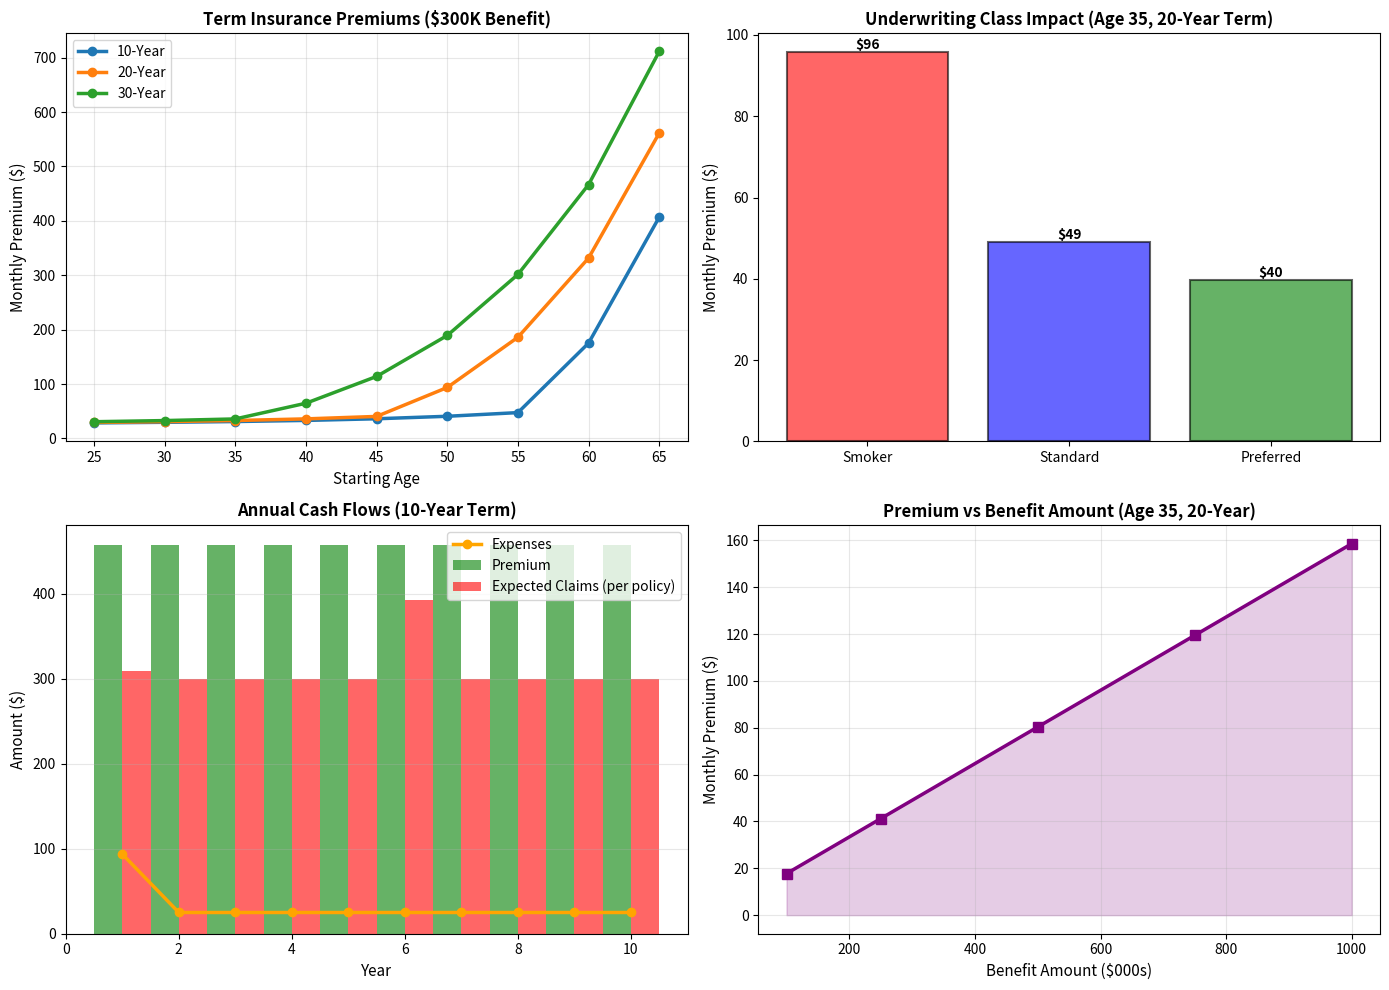

The script that saved this image:
# Auto-extracted from markdown file
# Source: term_insurance.md

# --- Code Block 1 ---
import numpy as np
import pandas as pd
import matplotlib.pyplot as plt
from scipy.optimize import fsolve, minimize_scalar

# 1. MORTALITY TABLE & ASSUMPTIONS
print("=" * 80)
print("TERM INSURANCE: PREMIUM CALCULATION & PROFITABILITY ANALYSIS")
print("=" * 80)

# Illustrative mortality (age, qx)
mortality_data = {
    25: 0.00067,
    30: 0.00084,
    35: 0.00103,
    40: 0.00131,
    45: 0.00172,
    50: 0.00233,
    55: 0.00325,
    60: 0.00459,
    65: 0.00653
}

# Separate by smoking status
smoker_load = 2.0  # Smokers pay 2× mortality
preferred_discount = 0.8  # Preferred pays 80% of standard

# Interest assumptions
annual_rate = 0.04
v = 1 / (1 + annual_rate)

# Expense assumptions
acquisition_expense_pct = 0.15  # 15% of year 1 premium
maintenance_per_year = 25  # $25/year
profit_margin_pct = 0.15  # 15% load on net premium

print(f"\nAssumptions:")
print(f"  Interest Rate: {annual_rate*100:.1f}%")
print(f"  Acquisition Expense: {acquisition_expense_pct*100:.0f}% of Year 1 Premium")
print(f"  Maintenance Expense: ${maintenance_per_year:.0f}/year")
print(f"  Profit Margin: {profit_margin_pct*100:.0f}% of Net Premium")
print()

# 2. NET PREMIUM CALCULATION
print("=" * 80)
print("NET PREMIUM: 20-YEAR LEVEL TERM, STANDARD MORTALITY")
print("=" * 80)

def calculate_term_premiums(start_age, benefit, term_length, mortality_dict, annual_rate_calc, 
                            smoker_mult=1.0, preferred_mult=1.0, expense_pct=0, expense_fixed=0, 
                            profit_pct=0):
    """Calculate net and gross premiums for term insurance"""
    
    # Adjust mortality
    mortality_adjusted = {}
    for age, qx in mortality_dict.items():
        mortality_adjusted[age] = qx * smoker_mult * preferred_mult
    
    # Get ages for term
    ages_term = []
    qx_values = []
    
    for k in range(1, term_length + 1):
        age_in_year = start_age + k - 1
        
        # Linear interpolation for ages between table values
        if age_in_year in mortality_adjusted:
            qx = mortality_adjusted[age_in_year]
        else:
            ages_available = sorted(mortality_adjusted.keys())
            # Find bracketing ages
            age_below = max([a for a in ages_available if a <= age_in_year], default=ages_available[0])
            age_above = min([a for a in ages_available if a >= age_in_year], default=ages_available[-1])
            
            if age_below == age_above:
                qx = mortality_adjusted[age_below]
            else:
                # Linear interpolation
                qx_below = mortality_adjusted[age_below]
                qx_above = mortality_adjusted[age_above]
                qx = qx_below + (qx_above - qx_below) * (age_in_year - age_below) / (age_above - age_below)
        
        ages_term.append(age_in_year)
        qx_values.append(qx)
    
    # Calculate APV of benefits
    apv_benefits = 0
    kpx = 1.0  # k-year survival probability
    
    for k, qx_k in enumerate(qx_values, 1):
        vk = (1 / (1 + annual_rate_calc)) ** k
        pv_benefit_k = kpx * qx_k * vk * benefit
        apv_benefits += pv_benefit_k
        
        px_k = 1 - qx_k
        kpx *= px_k
    
    # Calculate PV of annuity due (premium payments at beginning of each year)
    pv_annuity_due = 0
    kpx_annuity = 1.0
    
    for k in range(0, term_length):
        vk = (1 / (1 + annual_rate_calc)) ** k
        pv_annuity_due += kpx_annuity * vk
        
        if k < term_length - 1:
            qx_k_ann = qx_values[k]
            px_k_ann = 1 - qx_k_ann
            kpx_annuity *= px_k_ann
    
    # Net premium (no expenses, no profit)
    net_premium_annual = apv_benefits / pv_annuity_due
    
    # Gross premium with expenses and profit
    pv_expense_y1 = expense_pct * net_premium_annual + expense_fixed  # Year 1 expense
    pv_expense_ongoing = 0
    kpx_exp = 1.0
    
    for k in range(1, term_length):
        vk = (1 / (1 + annual_rate_calc)) ** k
        pv_expense_ongoing += kpx_exp * vk * expense_fixed
        qx_k_exp = qx_values[k-1]
        px_k_exp = 1 - qx_k_exp
        kpx_exp *= px_k_exp
    
    total_pv_expense = pv_expense_y1 + pv_expense_ongoing
    pv_profit_margin = profit_pct * apv_benefits
    
    gross_premium_annual = (apv_benefits + total_pv_expense + pv_profit_margin) / pv_annuity_due
    
    return {
        'net_annual': net_premium_annual,
        'net_monthly': net_premium_annual / 12,
        'gross_annual': gross_premium_annual,
        'gross_monthly': gross_premium_annual / 12,
        'apv_benefits': apv_benefits,
        'pv_annuity': pv_annuity_due,
        'pv_expense': total_pv_expense,
        'pv_profit': pv_profit_margin
    }

# Calculate for standard mortality, age 35, $300,000 benefit
start_age = 35
benefit = 300000
term_years = 20

results_standard = calculate_term_premiums(
    start_age, benefit, term_years, mortality_data, annual_rate,
    smoker_mult=1.0, preferred_mult=1.0,
    expense_pct=acquisition_expense_pct, expense_fixed=maintenance_per_year,
    profit_pct=profit_margin_pct
)

print(f"\nScenario: Age {start_age}, ${benefit:,.0f}, {term_years}-Year Term")
print(f"\n{'Metric':<35} {'Amount':<20}")
print("-" * 55)
print(f"{'APV of Benefits':<35} ${results_standard['apv_benefits']:>18,.2f}")
print(f"{'PV of Annuity Due (premiums)':<35} {results_standard['pv_annuity']:>19,.2f}")
print()
print(f"{'Net Premium (annual)':<35} ${results_standard['net_annual']:>18,.2f}")
print(f"{'Net Premium (monthly)':<35} ${results_standard['net_monthly']:>18,.2f}")
print()
print(f"{'Gross Premium (annual)':<35} ${results_standard['gross_annual']:>18,.2f}")
print(f"{'Gross Premium (monthly)':<35} ${results_standard['gross_monthly']:>18,.2f}")
print()
print(f"PV of Expenses: ${results_standard['pv_expense']:>18,.2f}")
print(f"PV of Profit Margin: ${results_standard['pv_profit']:>18,.2f}")
print()

# 3. COMPARATIVE ANALYSIS: STANDARD VS SMOKER VS PREFERRED
print("=" * 80)
print("PREMIUM COMPARISON: STANDARD vs SMOKER vs PREFERRED")
print("=" * 80)

scenarios = {
    'Standard': {'smoker': 1.0, 'preferred': 1.0},
    'Smoker': {'smoker': 2.0, 'preferred': 1.0},
    'Preferred Non-Smoker': {'smoker': 1.0, 'preferred': 0.8}
}

print(f"\nAge {start_age}, ${benefit:,.0f}, {term_years}-Year Term\n")
print(f"{'Scenario':<25} {'Monthly':<15} {'Annual':<15} {'% vs Standard':<15}")
print("-" * 70)

standard_monthly = results_standard['gross_monthly']

for scenario, adjustments in scenarios.items():
    results = calculate_term_premiums(
        start_age, benefit, term_years, mortality_data, annual_rate,
        smoker_mult=adjustments['smoker'], preferred_mult=adjustments['preferred'],
        expense_pct=acquisition_expense_pct, expense_fixed=maintenance_per_year,
        profit_pct=profit_margin_pct
    )
    
    pct_diff = (results['gross_monthly'] / standard_monthly - 1) * 100
    print(f"{scenario:<25} ${results['gross_monthly']:<14,.2f} ${results['gross_annual']:<14,.2f} {pct_diff:>13.1f}%")

print()

# 4. PREMIUMS BY AGE & TERM LENGTH
print("=" * 80)
print("PREMIUM MATRIX: BY AGE AND TERM LENGTH")
print("=" * 80)

ages_matrix = [25, 30, 35, 40, 45, 50]
terms_matrix = [10, 20, 30]

print(f"\nBenefit: ${benefit:,.0f}\nMonthly Premium:\n")
print(f"{'Age':<8}", end='')
for term in terms_matrix:
    print(f"{term}-Yr", end='\t')
print()
print("-" * 50)

for age in ages_matrix:
    print(f"{age:<8}", end='')
    
    for term in terms_matrix:
        # Expand mortality table if needed using Gompertz
        mortality_expanded = mortality_data.copy()
        
        for test_age in range(age, age + term):
            if test_age not in mortality_expanded:
                # Simple projection beyond table
                if test_age < 25:
                    mortality_expanded[test_age] = 0.0005
                elif test_age > 65:
                    # Gompertz extrapolation
                    mu = 0.0001 * (1.075 ** test_age)
                    mortality_expanded[test_age] = 1 - np.exp(-mu)
                else:
                    # Interpolation
                    ages_avail = sorted(mortality_expanded.keys())
                    if test_age in ages_avail:
                        continue
                    age_below = max([a for a in ages_avail if a < test_age])
                    age_above = min([a for a in ages_avail if a > test_age])
                    qx_below = mortality_expanded[age_below]
                    qx_above = mortality_expanded[age_above]
                    mortality_expanded[test_age] = qx_below + (qx_above - qx_below) * \
                                                  (test_age - age_below) / (age_above - age_below)
        
        results_matrix = calculate_term_premiums(
            age, benefit, term, mortality_expanded, annual_rate,
            expense_pct=acquisition_expense_pct, expense_fixed=maintenance_per_year,
            profit_pct=profit_margin_pct
        )
        
        print(f"${results_matrix['gross_monthly']:<7,.0f}", end='\t')
    
    print()

print()

# 5. CASH FLOW PROJECTION (10-YEAR EXAMPLE)
print("=" * 80)
print("CASH FLOW PROJECTION: YEAR-BY-YEAR (10-YEAR TERM)")
print("=" * 80)

term_cashflow = 10
results_cf = calculate_term_premiums(
    35, benefit, term_cashflow, mortality_data, annual_rate,
    expense_pct=acquisition_expense_pct, expense_fixed=maintenance_per_year,
    profit_pct=profit_margin_pct
)

annual_premium = results_cf['gross_annual']
annual_net_premium = results_cf['net_annual']

print(f"\nAge 35, ${benefit:,.0f}, {term_cashflow}-Year Term")
print(f"Annual Premium: ${annual_premium:,.2f}")
print()

ages_cf = []
qx_cf = []
kpx = 1.0

for k in range(1, term_cashflow + 1):
    age_k = 35 + k - 1
    ages_cf.append(age_k)
    
    if age_k in mortality_data:
        qx_k = mortality_data[age_k]
    else:
        qx_k = 0.001  # Placeholder
    
    qx_cf.append(qx_k)

print(f"{'Year':<8} {'Age':<8} {'qₓ':<12} {'ₚₓ':<12} {'Deaths Exp*':<15} {'Premium':<15} {'Exp Paid':<15} {'Profit/Loss**':<15}")
print("-" * 110)

surplus_cumulative = 0

for k in range(1, term_cashflow + 1):
    age_cf = ages_cf[k-1]
    qx = qx_cf[k-1]
    px = 1 - qx
    
    # Expected number of deaths per 100 policies
    expected_deaths = qx * 100
    
    # Claims paid (expected value)
    claims_expected = expected_deaths / 100 * benefit
    
    # Expenses
    expense_y1 = acquisition_expense_pct * annual_premium if k == 1 else 0
    expense_maintenance = maintenance_per_year
    total_expenses = expense_y1 + expense_maintenance
    
    # Revenue
    premium_revenue = annual_premium * 100  # Per 100 policies
    
    # Profit/loss (not accounting for interest or discounting)
    profit_loss = premium_revenue - claims_expected * 100 - total_expenses * 100
    
    surplus_cumulative += profit_loss
    
    print(f"{k:<8} {age_cf:<8} {qx:<12.6f} {px:<12.6f} {expected_deaths:<15.2f} ${annual_premium:<14,.2f} ${total_expenses:<14,.2f} ${profit_loss/100:<14,.2f}")

print("*Deaths per 100 policies; **Profit/loss per 100 policies before interest")
print()

# 6. BREAK-EVEN & PROFITABILITY ANALYSIS
print("=" * 80)
print("PROFITABILITY ANALYSIS: BREAK-EVEN SCENARIOS")
print("=" * 80)

# Calculate what mortality would need to be for break-even
def calculate_breakeven_mortality(net_prem_given, pv_annuity_given, benefit_amount, 
                                  term_given, annual_rate_given):
    """Find mortality rate that yields given premium"""
    # This is complex; we'll estimate by testing mortality multiples
    
    mortality_test = {}
    for age in range(30, 70):
        if age in mortality_data:
            mortality_test[age] = mortality_data[age]
        else:
            mortality_test[age] = 0.001
    
    # Solve numerically
    def objective(mult):
        test_mort = {age: qx * mult for age, qx in mortality_test.items()}
        
        apv_test = 0
        kpx_test = 1.0
        
        for k in range(1, term_given + 1):
            age_test = 35 + k - 1
            qx_test = test_mort.get(age_test, 0.001)
            vk_test = (1 / (1 + annual_rate_given)) ** k
            apv_test += kpx_test * qx_test * vk_test * benefit_amount
            
            px_test = 1 - qx_test
            kpx_test *= px_test
        
        implied_premium = apv_test / pv_annuity_given
        return (implied_premium - net_prem_given) ** 2
    
    from scipy.optimize import minimize_scalar
    result = minimize_scalar(objective, bounds=(0.5, 2.0), method='bounded')
    return result.x

print(f"\nGross Premium: ${results_standard['gross_annual']:,.2f}/year")
print(f"Net Premium (actuarial cost): ${results_standard['net_annual']:,.2f}/year")
print(f"Expense & Profit Component: ${results_standard['gross_annual'] - results_standard['net_annual']:,.2f}/year")
print()

# Margin analysis
expense_margin = results_standard['pv_expense']
profit_margin = results_standard['pv_profit']
total_margin = expense_margin + profit_margin

print(f"Expense margin (PV): ${expense_margin:,.2f}")
print(f"Profit margin (PV): ${profit_margin:,.2f}")
print(f"Total margin (PV): ${total_margin:,.2f}")
print(f"Margin as % of benefit: {total_margin / results_standard['apv_benefits'] * 100:.1f}%")
print()

# What if mortality worse than expected?
print("Sensitivity to Adverse Experience:")
print()

for mortality_increase in [0.10, 0.25, 0.50]:  # 10%, 25%, 50% worse
    mortality_stressed = {age: qx * (1 + mortality_increase) for age, qx in mortality_data.items()}
    
    results_stressed = calculate_term_premiums(
        35, benefit, 20, mortality_stressed, annual_rate,
        expense_pct=acquisition_expense_pct, expense_fixed=maintenance_per_year,
        profit_pct=0  # No profit to absorb
    )
    
    inadequacy = results_stressed['net_annual'] - results_standard['net_annual']
    margin_cover_pct = results_standard['gross_annual'] / results_stressed['net_annual'] if results_stressed['net_annual'] > 0 else 0
    
    print(f"  Mortality {mortality_increase*100:>3.0f}% worse: Net premium required ${results_stressed['net_annual']:>10,.2f}")
    print(f"    Gross premium covers {margin_cover_pct*100:>5.1f}% of cost (margin adequacy)")

print()

# 7. VISUALIZATIONS
fig, axes = plt.subplots(2, 2, figsize=(14, 10))

# Plot 1: Premium by age and term
ax = axes[0, 0]
ages_for_plot = list(range(25, 66, 5))
terms_for_plot = [10, 20, 30]

for term in terms_for_plot:
    premiums_by_age = []
    
    for age in ages_for_plot:
        mort_expanded = mortality_data.copy()
        for test_age in range(age, age + term):
            if test_age not in mort_expanded:
                if test_age > 65:
                    mu = 0.0001 * (1.075 ** test_age)
                    mort_expanded[test_age] = 1 - np.exp(-mu)
                else:
                    mort_expanded[test_age] = 0.001
        
        res = calculate_term_premiums(
            age, benefit, term, mort_expanded, annual_rate,
            expense_pct=acquisition_expense_pct, expense_fixed=maintenance_per_year,
            profit_pct=profit_margin_pct
        )
        premiums_by_age.append(res['gross_monthly'])
    
    ax.plot(ages_for_plot, premiums_by_age, linewidth=2.5, marker='o', markersize=6, label=f'{term}-Year')

ax.set_xlabel('Starting Age', fontsize=11)
ax.set_ylabel('Monthly Premium ($)', fontsize=11)
ax.set_title(f'Term Insurance Premiums (${benefit/1000:.0f}K Benefit)', fontsize=12, fontweight='bold')
ax.legend(fontsize=10)
ax.grid(alpha=0.3)

# Plot 2: Smoker vs Standard vs Preferred
ax = axes[0, 1]
categories = ['Smoker', 'Standard', 'Preferred']
multipliers = [2.0, 1.0, 0.8]
colors_cat = ['red', 'blue', 'green']

premiums_cat = []
for mult in multipliers:
    res_cat = calculate_term_premiums(
        35, benefit, 20, mortality_data, annual_rate,
        smoker_mult=1.0, preferred_mult=mult,
        expense_pct=acquisition_expense_pct, expense_fixed=maintenance_per_year,
        profit_pct=profit_margin_pct
    )
    premiums_cat.append(res_cat['gross_monthly'])

bars = ax.bar(categories, premiums_cat, color=colors_cat, alpha=0.6, edgecolor='black', linewidth=1.5)
ax.set_ylabel('Monthly Premium ($)', fontsize=11)
ax.set_title('Underwriting Class Impact (Age 35, 20-Year Term)', fontsize=12, fontweight='bold')

for bar, prem in zip(bars, premiums_cat):
    height = bar.get_height()
    ax.text(bar.get_x() + bar.get_width()/2., height,
            f'${prem:.0f}', ha='center', va='bottom', fontsize=10, fontweight='bold')

# Plot 3: Cash flow and profitability
ax = axes[1, 0]
years_cf_plot = np.arange(1, 11)
premiums_cf = []
expected_claims_cf = []
expenses_cf = []

for k in years_cf_plot:
    age_cf_plot = 35 + k - 1
    qx_cf_plot = mortality_data.get(age_cf_plot, 0.001)
    
    premiums_cf.append(annual_premium)
    expected_claims_cf.append(qx_cf_plot * benefit)
    
    exp_y1 = acquisition_expense_pct * annual_premium if k == 1 else 0
    expenses_cf.append(exp_y1 + maintenance_per_year)

ax.bar(years_cf_plot - 0.25, premiums_cf, width=0.5, label='Premium', alpha=0.6, color='green')
ax.bar(years_cf_plot + 0.25, expected_claims_cf, width=0.5, label='Expected Claims (per policy)', alpha=0.6, color='red')
ax.plot(years_cf_plot, expenses_cf, linewidth=2.5, marker='o', color='orange', label='Expenses', markersize=6)

ax.set_xlabel('Year', fontsize=11)
ax.set_ylabel('Amount ($)', fontsize=11)
ax.set_title('Annual Cash Flows (10-Year Term)', fontsize=12, fontweight='bold')
ax.legend(fontsize=10)
ax.grid(alpha=0.3, axis='y')

# Plot 4: Benefit amount sensitivity
ax = axes[1, 1]
benefits_for_sens = np.array([100, 250, 500, 750, 1000]) * 1000
premiums_by_benefit = []

for ben in benefits_for_sens:
    res_ben = calculate_term_premiums(
        35, ben, 20, mortality_data, annual_rate,
        expense_pct=acquisition_expense_pct, expense_fixed=maintenance_per_year,
        profit_pct=profit_margin_pct
    )
    premiums_by_benefit.append(res_ben['gross_monthly'])

ax.plot(benefits_for_sens / 1000, premiums_by_benefit, linewidth=2.5, marker='s', markersize=7, color='purple')
ax.fill_between(benefits_for_sens / 1000, 0, premiums_by_benefit, alpha=0.2, color='purple')

ax.set_xlabel('Benefit Amount ($000s)', fontsize=11)
ax.set_ylabel('Monthly Premium ($)', fontsize=11)
ax.set_title('Premium vs Benefit Amount (Age 35, 20-Year)', fontsize=12, fontweight='bold')
ax.grid(alpha=0.3)

plt.tight_layout()
plt.savefig('term_insurance_analysis.png', dpi=300, bbox_inches='tight')
plt.show()

print("Analysis complete. Chart saved.")

